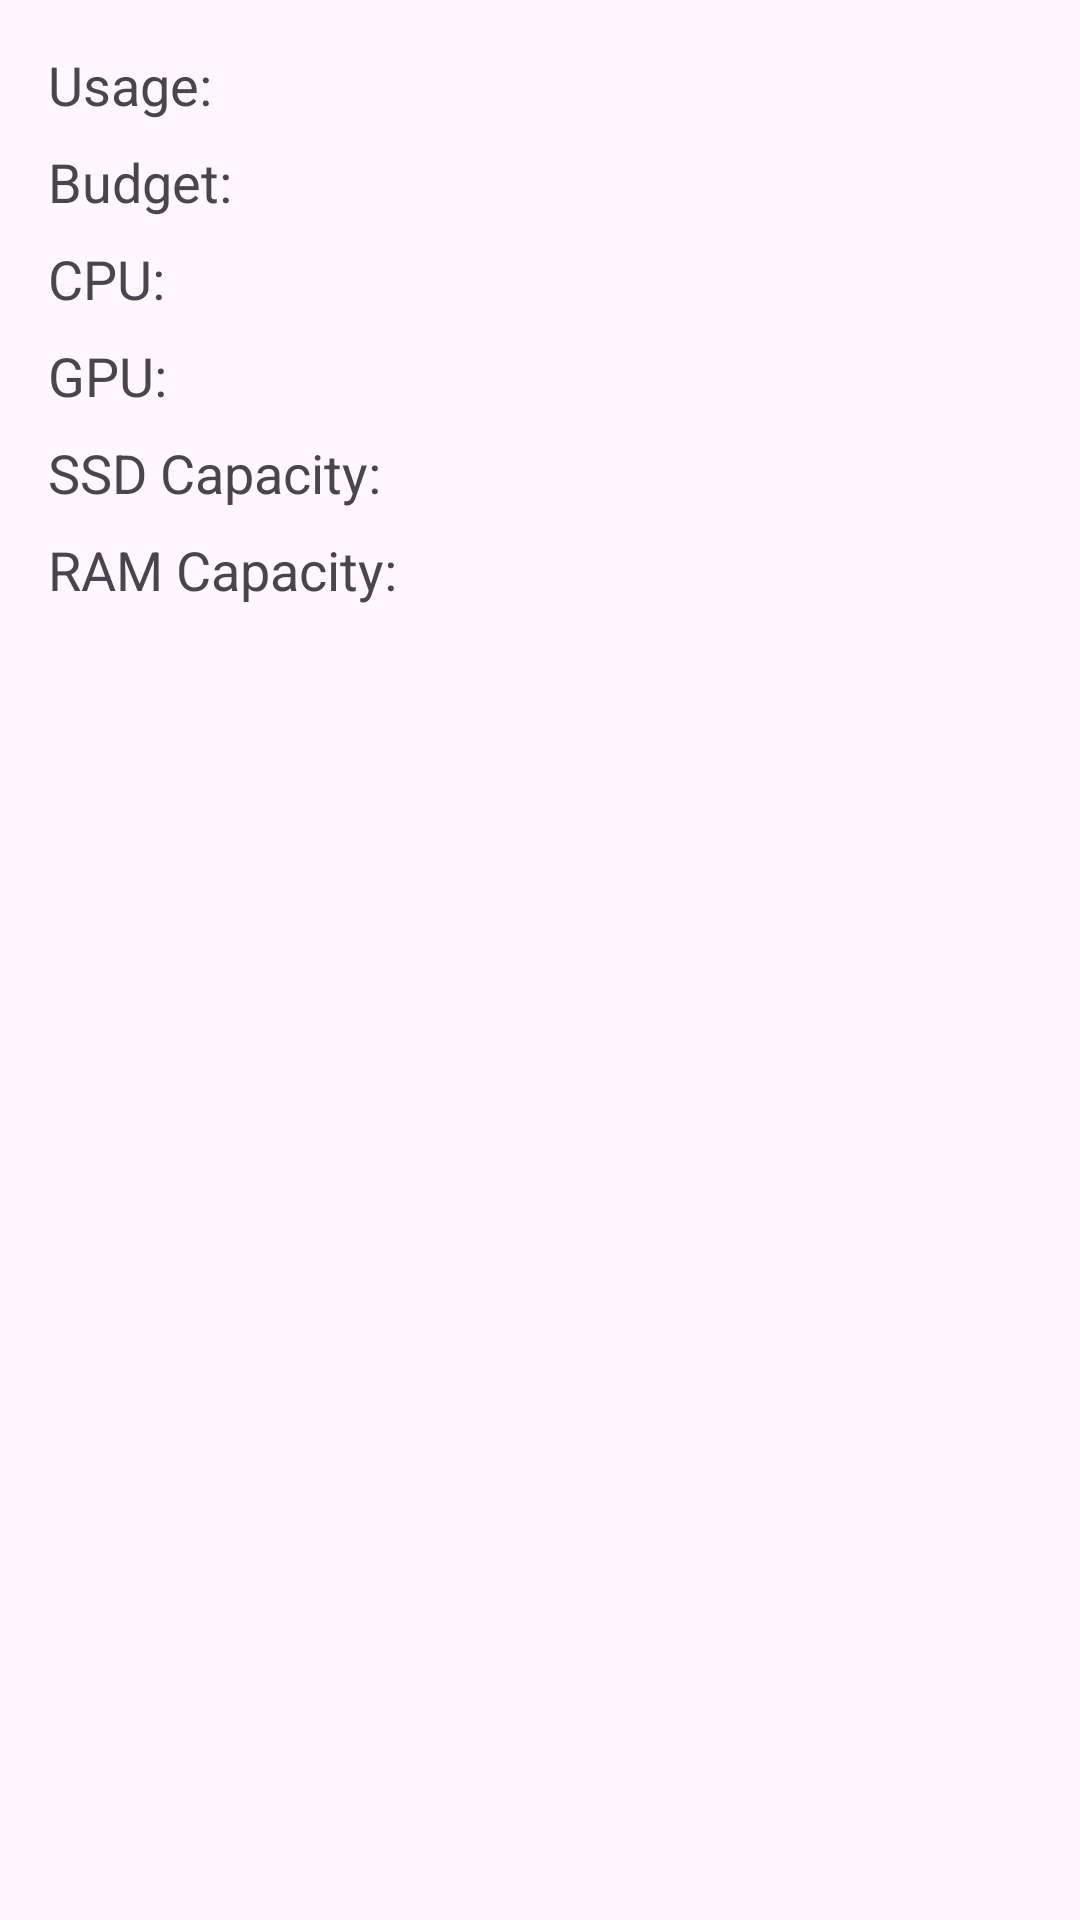

Produce the Android XML layout that renders to this screen, including the resource entries it uses.
<!-- AndroidManifest.xml: application theme Theme.PCHelper -->
<!-- res/layout/fragment_yopc.xml -->
<?xml version="1.0" encoding="utf-8"?>
<FrameLayout xmlns:android="http://schemas.android.com/apk/res/android"
    xmlns:tools="http://schemas.android.com/tools"
    android:layout_width="match_parent"
    android:layout_height="match_parent"
    tools:context=".Yopc">

<RelativeLayout
    android:layout_width="match_parent"
    android:layout_height="match_parent">
    <TextView
        android:id="@+id/usageTextView"
        android:layout_width="wrap_content"
        android:layout_height="wrap_content"
        android:text="Usage:"
        android:textSize="18sp"
        android:layout_marginTop="16dp"
        android:layout_marginStart="16dp"/>

    <TextView
        android:id="@+id/budgetTextView"
        android:layout_width="wrap_content"
        android:layout_height="wrap_content"
        android:text="Budget:"
        android:textSize="18sp"
        android:layout_below="@id/usageTextView"
        android:layout_marginTop="8dp"
        android:layout_marginStart="16dp"/>

    <TextView
        android:id="@+id/cpuTextView"
        android:layout_width="wrap_content"
        android:layout_height="wrap_content"
        android:text="CPU:"
        android:textSize="18sp"
        android:layout_below="@id/budgetTextView"
        android:layout_marginTop="8dp"
        android:layout_marginStart="16dp"/>

    <TextView
        android:id="@+id/gpuTextView"
        android:layout_width="wrap_content"
        android:layout_height="wrap_content"
        android:text="GPU:"
        android:textSize="18sp"
        android:layout_below="@id/cpuTextView"
        android:layout_marginTop="8dp"
        android:layout_marginStart="16dp"/>

    <TextView
        android:id="@+id/ssdTextView"
        android:layout_width="wrap_content"
        android:layout_height="wrap_content"
        android:text="SSD Capacity:"
        android:textSize="18sp"
        android:layout_below="@id/gpuTextView"
        android:layout_marginTop="8dp"
        android:layout_marginStart="16dp"/>

    <TextView
        android:id="@+id/ramTextView"
        android:layout_width="wrap_content"
        android:layout_height="wrap_content"
        android:text="RAM Capacity:"
        android:textSize="18sp"
        android:layout_below="@id/ssdTextView"
        android:layout_marginTop="8dp"
        android:layout_marginStart="16dp"/>

</RelativeLayout>

</FrameLayout>
<!-- resources referenced by this layout -->
<resources>
  <style name="Theme.PCHelper" parent="Base.Theme.PCHelper" />
  <style name="Base.Theme.PCHelper" parent="Theme.Material3.DayNight.NoActionBar">
          
          
          <item name="android:statusBarColor">@color/Cyan</item>
      </style>
  <color name="Cyan">#00FFFF</color>
</resources>
